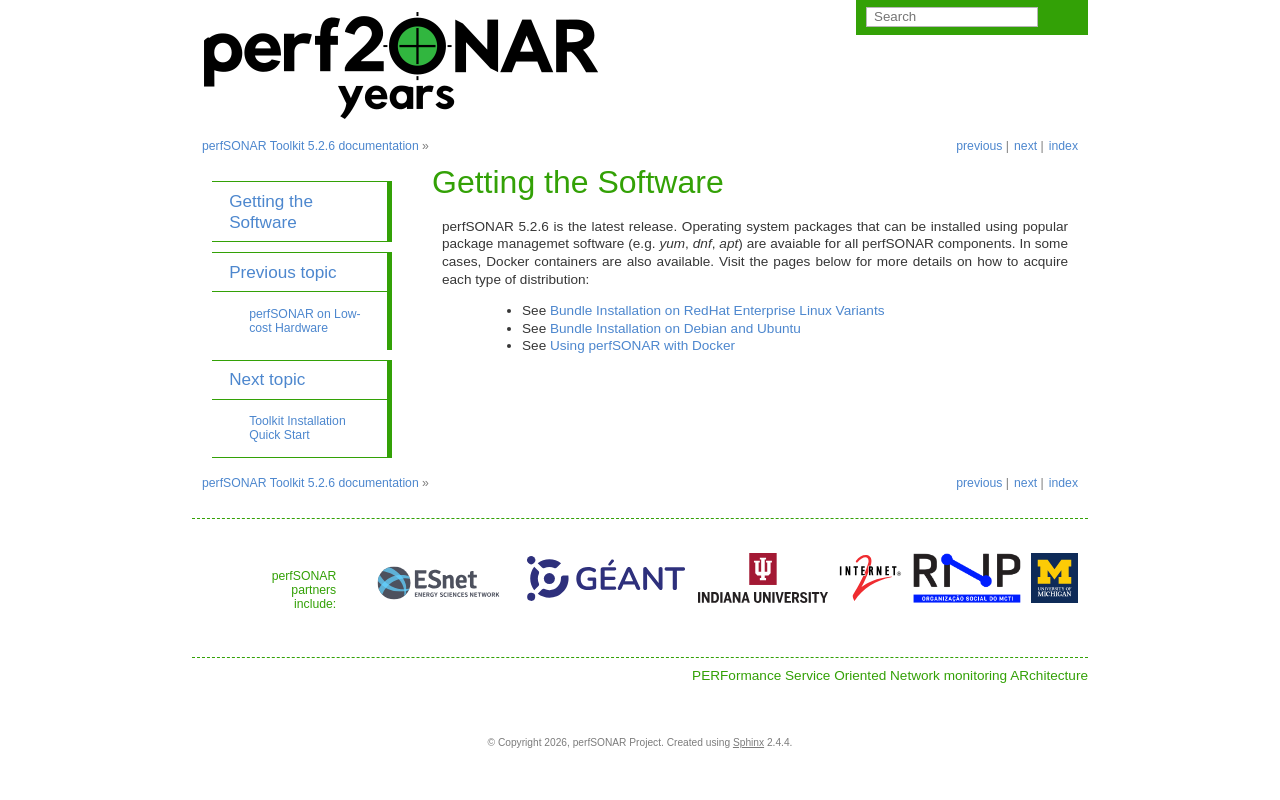

repository: perfsonar/docs · page: install_getting.html · generator: sphinx

****************************
Getting the Software
****************************

perfSONAR |release| is the latest release. Operating system packages that can be installed using popular package managemet software (e.g. `yum`, `dnf`, `apt`) are avaiable for all perfSONAR components. In some cases, Docker containers are also available. Visit the pages below for more details on how to acquire each type of distribution:

    * See :doc:`install_el`
    * See :doc:`install_debian`
    * See :doc:`install_docker`
